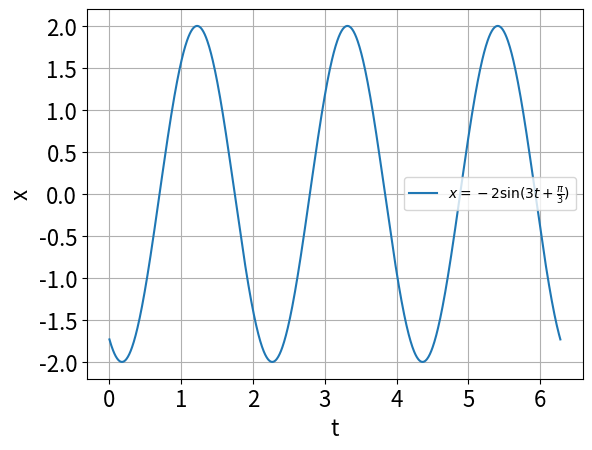
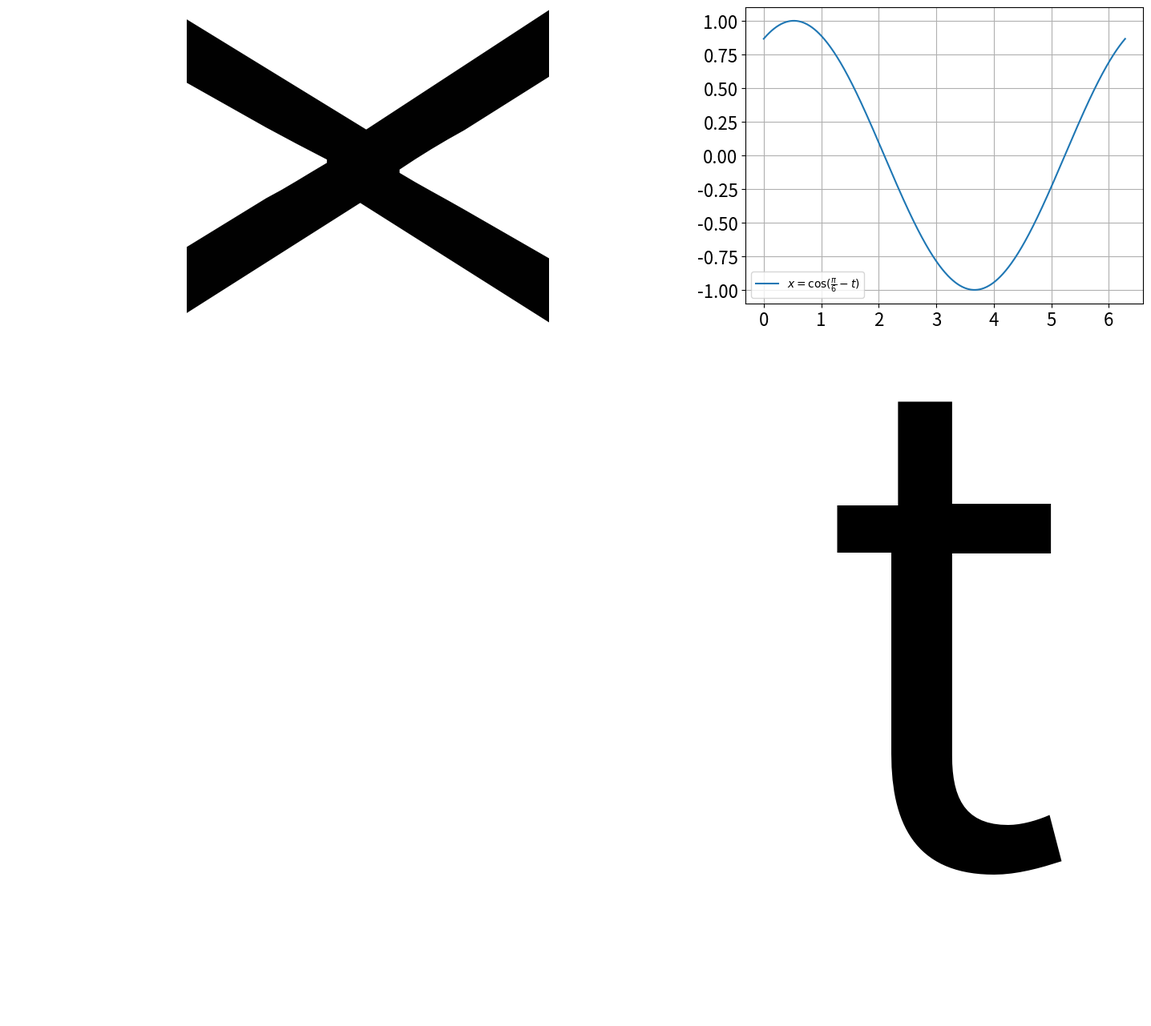
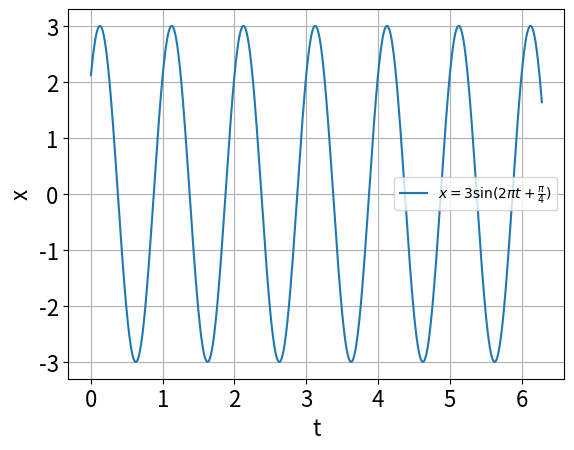
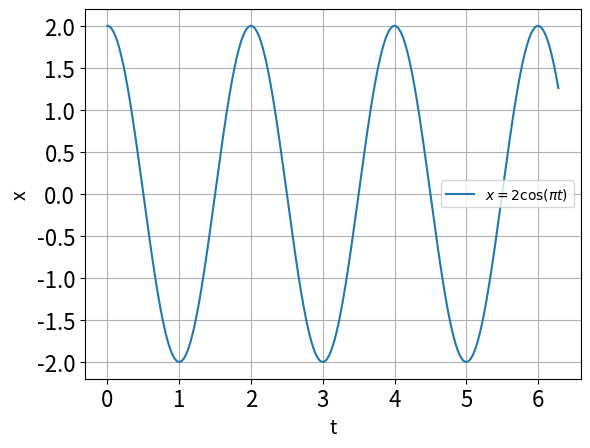

Recreate these plots in Python, in order.
import numpy as np
import matplotlib.pyplot as plt

# Define the functions
def func1(t):
    return -2 * np.sin(3 * t + np.pi / 3)

def func2(t):
    return np.cos(np.pi / 6 - t)

def func3(t):
    return 3 * np.sin(2 * np.pi * t + np.pi / 4)

def func4(t):
    return 2 * np.cos(np.pi * t)

# Define the time range
t = np.linspace(0, 2*np.pi, 1000)

# Plotting Function 1
#plt.figure(figsize=(8, 6))
plt.plot(t, func1(t),label=r'$x = -2 \sin(3t + \frac{\pi}{3})$')
#plt.title('Function 1')
plt.xlabel('t',fontsize=16)
plt.ylabel('x',fontsize=16)
plt.xticks(fontsize=16)
plt.yticks(fontsize=16)
plt.grid(True)
plt.legend()
plt.savefig('Figure_1.png',dpi=600)
plt.clf()

# Plotting Function 2
#plt.figure(figsize=(8, 6))
plt.plot(t, func2(t),label=r'$x = \cos(\frac{\pi}{6} - t)$')
#plt.title('Function 2')
plt.xlabel('t',fontsize=600)
plt.ylabel('x',fontsize=600)
plt.xticks(fontsize=16)
plt.yticks(fontsize = 16)
plt.grid(True)
plt.legend()
plt.savefig('Figure_2.png',dpi=600)
plt.clf()

# Plotting Function 3
#plt.figure(figsize=(8, 6))
plt.plot(t, func3(t), label=r'$x = 3 \sin(2\pi t + \frac{\pi}{4})$')
#plt.title('Function 3')
plt.xlabel('t',fontsize=16)
plt.ylabel('x',fontsize=16)
plt.xticks(fontsize=16)
plt.yticks(fontsize=16)
plt.grid(True)
plt.legend()
plt.savefig('Figure_3.png',dpi=600)
plt.clf()

# Plotting Function 4
#plt.figure(figsize=(8, 6))
plt.plot(t, func4(t),label=r'$x = 2 \cos(\pi t)$')
#plt.title('Function 4')
plt.xlabel('t',fontsize=14)
plt.ylabel('x',fontsize=14)
plt.xticks(fontsize=16)
plt.yticks(fontsize=16)
plt.grid(True)
plt.legend()
plt.savefig('Figure_4.png',dpi=600)
plt.clf()
